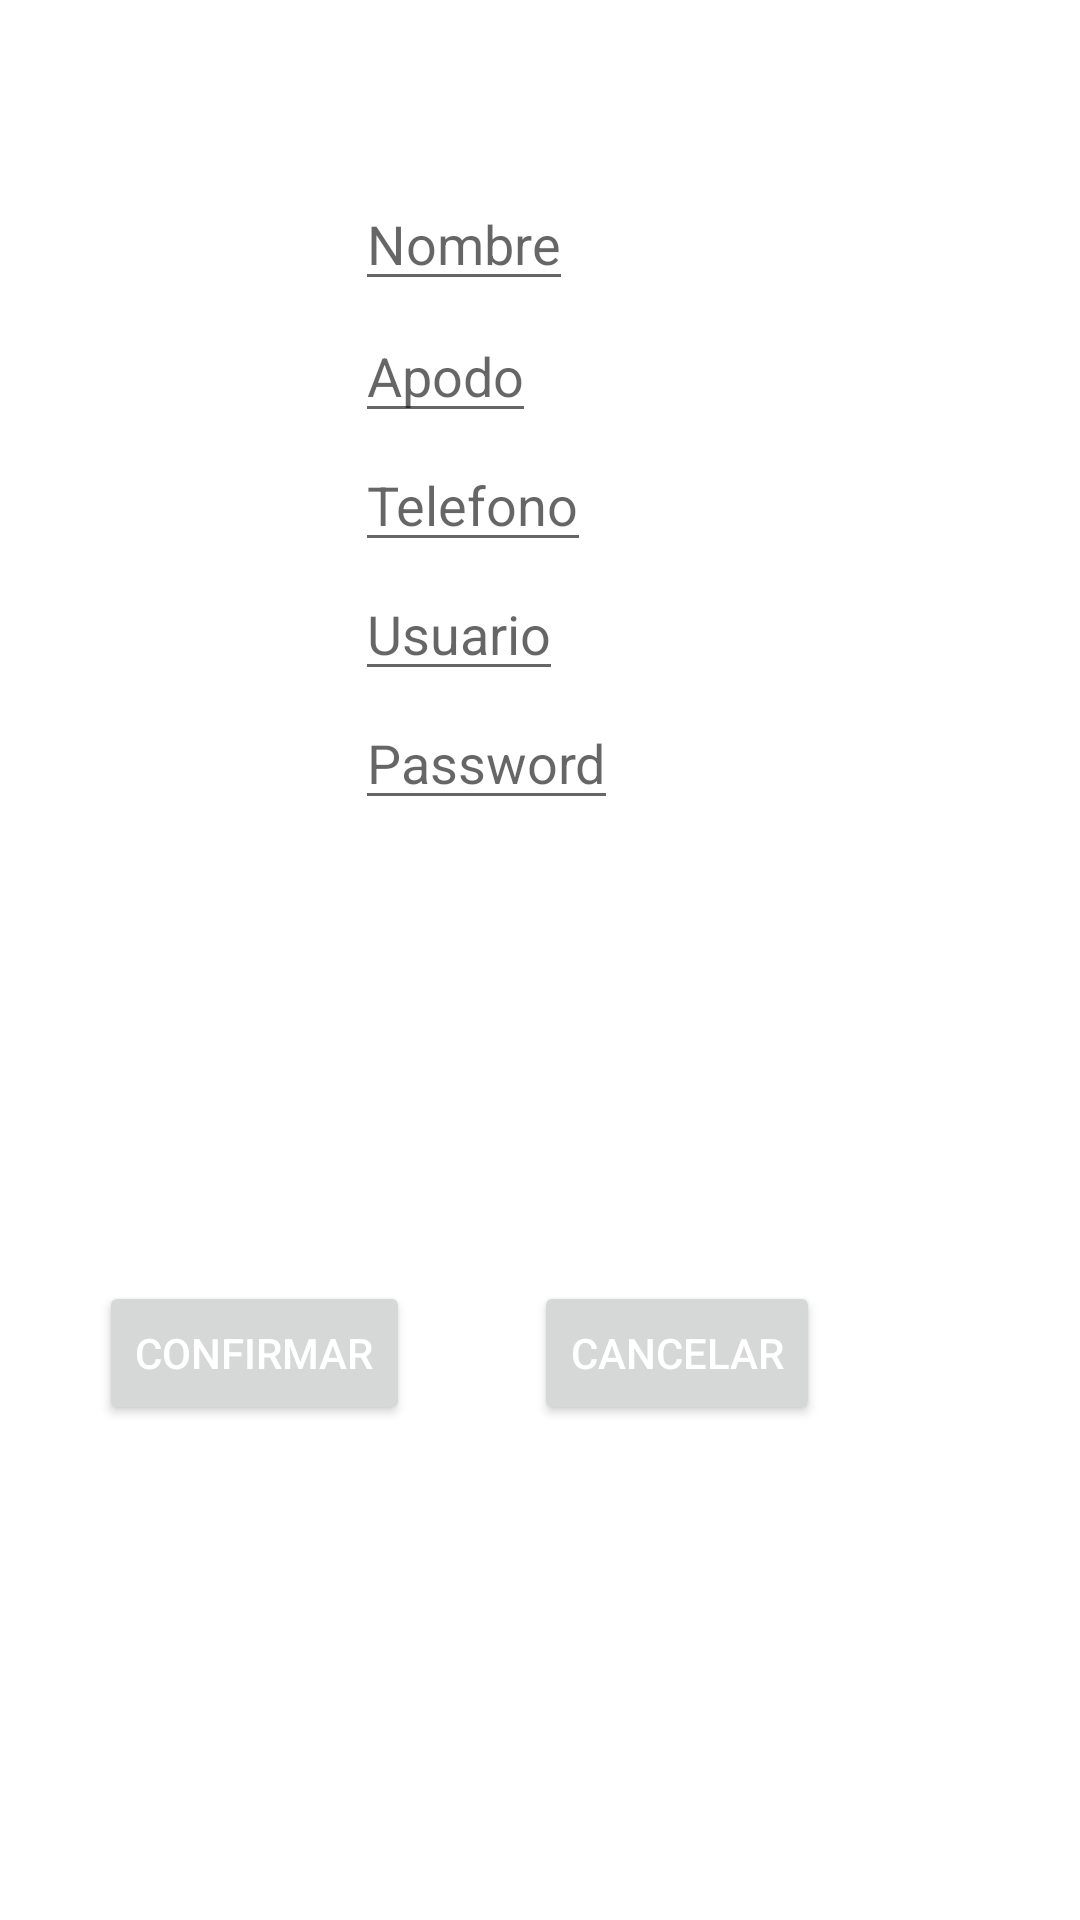

Produce the Android XML layout that renders to this screen, including the resource entries it uses.
<!-- AndroidManifest.xml: application theme Theme.ElChinoAdmin -->
<!-- res/layout/activity_agregar_cobrador.xml -->
<?xml version="1.0" encoding="utf-8"?>

<androidx.constraintlayout.widget.ConstraintLayout xmlns:android="http://schemas.android.com/apk/res/android"
    xmlns:app="http://schemas.android.com/apk/res-auto"
    xmlns:tools="http://schemas.android.com/tools"
    android:layout_width="match_parent"
    android:layout_height="match_parent">

    <TextView
        android:id="@+id/tvSaludo"
        android:layout_width="wrap_content"
        android:layout_height="wrap_content"
        android:text="*#* Agregar nuevo cobrador *#*"
        android:textColor="@color/white"
        app:layout_constraintEnd_toEndOf="parent"
        app:layout_constraintStart_toStartOf="parent"
        app:layout_constraintTop_toTopOf="parent" />

    <TextView
        android:id="@+id/tvNombre"
        android:layout_width="wrap_content"
        android:layout_height="wrap_content"
        android:layout_marginTop="52dp"
        android:text="Nombre"
        android:textColor="@color/white"
        app:layout_constraintEnd_toEndOf="parent"
        app:layout_constraintHorizontal_bias="0.107"
        app:layout_constraintStart_toStartOf="parent"
        app:layout_constraintTop_toBottomOf="@+id/tvSaludo" />

    <EditText
        android:id="@+id/etNombre"
        android:layout_width="wrap_content"
        android:layout_height="wrap_content"
        android:hint="Nombre"
        android:textColor="@color/white"
        android:inputType="text|textCapWords"
        app:layout_constraintBottom_toBottomOf="@+id/tvNombre"
        app:layout_constraintEnd_toEndOf="parent"
        app:layout_constraintHorizontal_bias="0.172"
        app:layout_constraintStart_toEndOf="@+id/tvNombre"
        app:layout_constraintTop_toTopOf="@+id/tvNombre"
        app:layout_constraintVertical_bias="0.538" />

    <TextView
        android:id="@+id/tvApodo"
        android:layout_width="wrap_content"
        android:layout_height="wrap_content"
        android:layout_marginTop="24dp"
        android:text="Apodo"
        android:textColor="@color/white"
        app:layout_constraintStart_toStartOf="@+id/tvNombre"
        app:layout_constraintTop_toBottomOf="@+id/tvNombre" />

    <EditText
        android:id="@+id/etApodo"
        android:layout_width="wrap_content"
        android:layout_height="wrap_content"
        android:hint="Apodo"
        android:inputType="text|textCapWords"
        android:textColor="@color/white"
        app:layout_constraintBottom_toBottomOf="@+id/tvApodo"
        app:layout_constraintStart_toStartOf="@+id/etNombre"
        app:layout_constraintTop_toTopOf="@+id/tvApodo" />

    <TextView
        android:id="@+id/tvTelefono"
        android:layout_width="wrap_content"
        android:layout_height="wrap_content"
        android:layout_marginTop="24dp"
        android:text="Telefono"
        android:textColor="@color/white"
        app:layout_constraintStart_toStartOf="@+id/tvApodo"
        app:layout_constraintTop_toBottomOf="@+id/tvApodo" />

    <EditText
        android:id="@+id/etTelefono"
        android:layout_width="wrap_content"
        android:layout_height="wrap_content"
        android:hint="Telefono"
        android:textColor="@color/white"
        android:inputType="phone"
        app:layout_constraintBottom_toBottomOf="@+id/tvTelefono"
        app:layout_constraintStart_toStartOf="@+id/etApodo"
        app:layout_constraintTop_toTopOf="@+id/tvTelefono" />

    <TextView
        android:id="@+id/tvUsuario"
        android:layout_width="wrap_content"
        android:layout_height="wrap_content"
        android:layout_marginTop="24dp"
        android:text="Usuario"
        android:textColor="@color/white"
        app:layout_constraintStart_toStartOf="@+id/tvTelefono"
        app:layout_constraintTop_toBottomOf="@+id/tvTelefono" />

    <EditText
        android:id="@+id/etUsuario"
        android:layout_width="wrap_content"
        android:layout_height="wrap_content"
        android:hint="Usuario"
        android:textColor="@color/white"
        android:inputType="text|textCapWords"
        app:layout_constraintBottom_toBottomOf="@+id/tvUsuario"
        app:layout_constraintStart_toStartOf="@+id/etTelefono"
        app:layout_constraintTop_toTopOf="@+id/tvUsuario" />

    <TextView
        android:id="@+id/tvPassword"
        android:layout_width="wrap_content"
        android:layout_height="wrap_content"
        android:layout_marginTop="24dp"
        android:text="Password"
        android:textColor="@color/white"
        app:layout_constraintStart_toStartOf="@+id/tvUsuario"
        app:layout_constraintTop_toBottomOf="@+id/tvUsuario" />

    <EditText
        android:id="@+id/etPassword"
        android:layout_width="wrap_content"
        android:layout_height="wrap_content"
        android:hint="Password"
        android:inputType="textVisiblePassword"
        android:textColor="@color/white"
        app:layout_constraintBottom_toBottomOf="@+id/tvPassword"
        app:layout_constraintStart_toStartOf="@+id/etUsuario"
        app:layout_constraintTop_toTopOf="@+id/tvPassword" />

    <Button
        android:id="@+id/btConfirmar"
        android:layout_width="wrap_content"
        android:layout_height="wrap_content"
        android:onClick="confirmar"
        android:text="Confirmar"
        android:textColor="@color/white"
        app:layout_constraintBottom_toBottomOf="parent"
        app:layout_constraintStart_toStartOf="@+id/tvPassword"
        app:layout_constraintTop_toBottomOf="@+id/tvPassword" />

    <Button
        android:id="@+id/btCancelar"
        android:layout_width="wrap_content"
        android:layout_height="wrap_content"
        android:onClick="cancelar"
        android:text="Cancelar"
        android:textColor="@color/white"
        app:layout_constraintBottom_toBottomOf="@+id/btConfirmar"
        app:layout_constraintEnd_toEndOf="parent"
        app:layout_constraintHorizontal_bias="0.324"
        app:layout_constraintStart_toEndOf="@+id/btConfirmar"
        app:layout_constraintTop_toTopOf="@+id/btConfirmar"
        app:layout_constraintVertical_bias="0.0" />


</androidx.constraintlayout.widget.ConstraintLayout>
<!-- resources referenced by this layout -->
<resources>
  <style name="Theme.ElChinoAdmin" parent="Theme.MaterialComponents.DayNight.DarkActionBar">
          
          <item name="colorPrimary">@color/purple_500</item>
          <item name="colorPrimaryVariant">@color/purple_700</item>
          <item name="colorOnPrimary">@color/white</item>
          
          <item name="colorSecondary">@color/teal_200</item>
          <item name="colorSecondaryVariant">@color/teal_700</item>
          <item name="colorOnSecondary">@color/black</item>
          
          <item name="android:statusBarColor">?attr/colorPrimaryVariant</item>
          
      </style>
  <!-- not gathered from this repository: default colours our renderer supplied (Android Studio template values) -->
  <color name="purple_500">#FF6200EE</color>
  <color name="purple_700">#FF3700B3</color>
  <color name="teal_200">#FF03DAC5</color>
  <color name="teal_700">#FF018786</color>
  <color name="black">#FF000000</color>
  <color name="white">#FFFFFFFF</color>
</resources>
